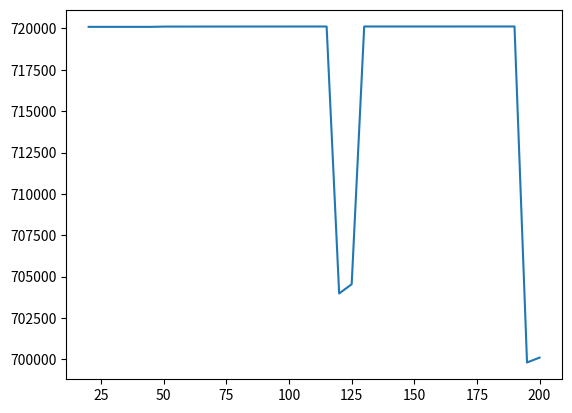

The matplotlib source for this figure:
import matplotlib.pyplot as plt
import math
import random

class Car:

    def __init__(self, ID, initialPos, lane, vMax) -> None:
        # id of the car
        self.ID = ID
        # store velocities at every time step
        self.velArr = [math.nan]
        # store positions at every time step
        self.posArr = [initialPos]
        # stores the lanes the car is at 
        self.laneArr = [lane]
        # minimum headway
        self.dMin = 5
        # maximum velocity of car
        self.vMax = vMax
        # lane of car
        self.lane = lane
        # previous time step position
        self.curPosition = self.posArr[0]
        # count the tolerance
        self.impatience = 0
        
    def getPosition(self, timeStep):
        return self.posArr[timeStep]
    
    def getVelocity(self, timeStep):
        return self.velArr[timeStep]

    def appendVelocity(self, v):
        self.velArr.append(v)

    def appendPosition(self, x):
        self.posArr.append(x)
        self.curPosition = self.posArr[len(self.posArr) - 1]

    def patienceExceeded(self):
        if (self.impatience > 500):
            self.impatience = 0
            return True
        else:
            return False

class TrafficLight:

    def __init__(self, position, lane):
        self.position = position
        self.lane = lane

    def getPosition(self, timestep):
        return self.position

# lambd - slope dv/dh
# x1 - position of current car
# x2 - position of next car
# vMax - maximum velocity of current car
# dMin - minimum headway of current car
# delta - reaction time
def func(lambd, x1, x2, vMax, dMin, delta, L):
    if (x2-x1 == 0):
        result =  vMax - vMax*math.exp((-lambd/vMax)*(L-dMin)); 
    else:
        result = vMax - vMax*math.exp((-lambd/vMax)*(((x2-x1) % L)-dMin));
    return result

# mat: matrix of cars
# curCar: the object of the current car
# curHeadway: the headway right now for current car
# l: total number of lanes
# L: total length of road
# n: total number of cars
# timeStep: current time step 
def switch(mat, curCar, curHeadway, l, L, n, timeStep):
    if curHeadway == 0:
        return (False, None, -1)
    # headway in the other lane
    otherHeadway = 0
    curLane = []
    lanesToCheck = [curCar.lane + 1, curCar.lane - 1]
    # check the possible lanes we can move to
    for ln in lanesToCheck:
        if (ln >= 0 and ln <= l - 1):
            # make a deep copy
            for i in range(len(mat[ln])):
                curLane.append(mat[ln][i])
            # place the car and check for new possible headway
            curLane[len(curLane)-1] = curCar
            curLane.sort(key=lambda x : L if x is None else x.getPosition(timeStep-1))
            # find the next car
            for i, c in enumerate(curLane):
                if (c is not None):
                    if (c.ID == curCar.ID):
                        nextCar = curLane[(i + 1) % n]
                        if (nextCar == None):
                            nextCar = curLane[0]
            # get the other headway 
            if (nextCar.ID == curCar.ID):
                otherHeadway = L
            else:
                otherHeadway = (nextCar.getPosition(timeStep - 1) - curCar.getPosition(timeStep - 1)) % L
    
            if (otherHeadway > curHeadway):
                # add to the impatience counter
                curCar.impatience += 1
                # if we have exceeded the tolerance for the current car
                if (curCar.patienceExceeded()):
                    return (True, nextCar, ln)
                else:
                    break
            else:
                # this will reduce the counter twice if both lanes are worse
                if (curCar.impatience > 0):
                    curCar.impatience -= 1
    return (False, None, -1)
   
def main():
    # number of cars
    n = 10
    # lanes
    l = 2
    # length of the road
    L = 400
    # the distance between two traffic lights
    distanceList = []
    # total velocity
    totalVel = []

    # DISTANCE BETWEEN LIGHTS
    for distance in range(20, 201, 5):
        # PLACING THE CARS
        mat = [[None]*(n+2) for _ in range(l)]
        # 10 cars placed evenly
        cars = [5, 5]
        hBar = [0]*l
        for i in range(len(cars)):
            if (cars[i]):
                hBar[i] = L/cars[i]
        # place the cars
        ID = 0
        for i in range(l):
            for j in range(cars[i]):
                mat[i][j] = Car(ID, j*hBar[i], i, 40)
                ID += 1
        
        # PLACING THE LIGHTS
        # signal means the lane traffic light is in
        signal = 0
        # create the two lights
        lightList = [TrafficLight(100, signal), TrafficLight(100+distance, signal)]
        for light in lightList:
            mat[signal][len(mat[signal])-1] = light
            mat[signal].sort(key=lambda x: L if x is None else x.getPosition(0))
        # the switching time of lights
        switchingT = 40
        for a in range(l):
            for b in range(n):
                if (mat[a][b] is None):
                    print(None, end=" ")
                else:
                    if (isinstance(mat[a][b], Car)):
                        print(str(mat[a][b].ID) + "-" + str(mat[a][b].getPosition(0)), end=" ")
                    else:
                        print("T-" + str(mat[a][b].getPosition(0)), end=" ")
            print("\n")

        # INITIALIZE VARIABLES
        # current total velocity
        curTotal = 0
        # the time
        t = 0
        # what time step we are at
        timeStep = 0
        # when to end
        endTime = 400
        
        print("distance: " + str(distance))
        # SIMULATION
        # start the time
        while t <= endTime:
            t += 0.01
            timeStep += 1
            # go through each lane
            if ((timeStep % (switchingT/0.01)) == 0):
                # remove lights from previous lane
                for i, c in enumerate(mat[signal]):
                    if (isinstance(c, TrafficLight)):
                        mat[signal][i] = None
                        mat[signal].sort(key=lambda x: L if x is None else x.getPosition(timeStep-1))
                # change signal
                if (signal):
                    signal = 0
                else:
                    signal = 1
                # add to new lane
                for light in lightList:
                    light.lane = signal
                    mat[signal][len(mat[signal])-1] = light
                    mat[signal].sort(key=lambda x: L if x is None else x.getPosition(timeStep-1))
            # calculate at current time step
            i = 0
            while i < l:
                j = 0
                # go through every car
                while j < n:
                    # current car's index
                    curCar = mat[i][j]
                    # if no more cars in this lane, that means no cars anywhere after
                    if (curCar == None):
                        break
                    if (isinstance(curCar, TrafficLight)):
                        j += 1
                        continue
                    # next car's index
                    nextCar = mat[i][(j + 1) % n]
                    if (nextCar == None):
                        nextCar = mat[i][0]
                    # current car's position
                    x1 = curCar.getPosition(timeStep - 1)
                    # next car's position
                    x2 = nextCar.getPosition(timeStep - 1)
                    # we have to see if the next car is the same car
                    if (nextCar == curCar):
                        curCar.appendVelocity(func(1, x1, x2, curCar.vMax, curCar.dMin, 0, L))
                    else:     
                        if ((x2 - x1) % L <= curCar.dMin):
                            curCar.appendVelocity(0)
                        else:
                            curCar.appendVelocity(func(1, x1, x2, curCar.vMax, curCar.dMin, 0, L))
                    # get next position
                    curCar.appendPosition((curCar.getPosition(timeStep-1) + 0.01*curCar.getVelocity(timeStep)) % L) 
                    # inc to next car
                    j += 1     
                i += 1
            # if it is the last two switches then we find the total velocities and average
            if ((timeStep >= (endTime-2*switchingT)/0.01) and (timeStep <= (endTime/0.01))):
                # calculate the total velocities at this time step
                total = 0
                for i in range(l):
                    for j in range(n):
                        if (mat[i][j] is not None and isinstance(mat[i][j], Car)):
                            total += mat[i][j].getVelocity(timeStep)
                # add to total
                curTotal += total
                print("timeStep: " + str(timeStep) + " total: " + str(total))
                    
        # switching t
        distanceList.append(distance)
        # total velocity
        totalVel.append(curTotal/2)

    plt.plot(distanceList, totalVel)
    plt.show()

if __name__ == "__main__":
    main()

  